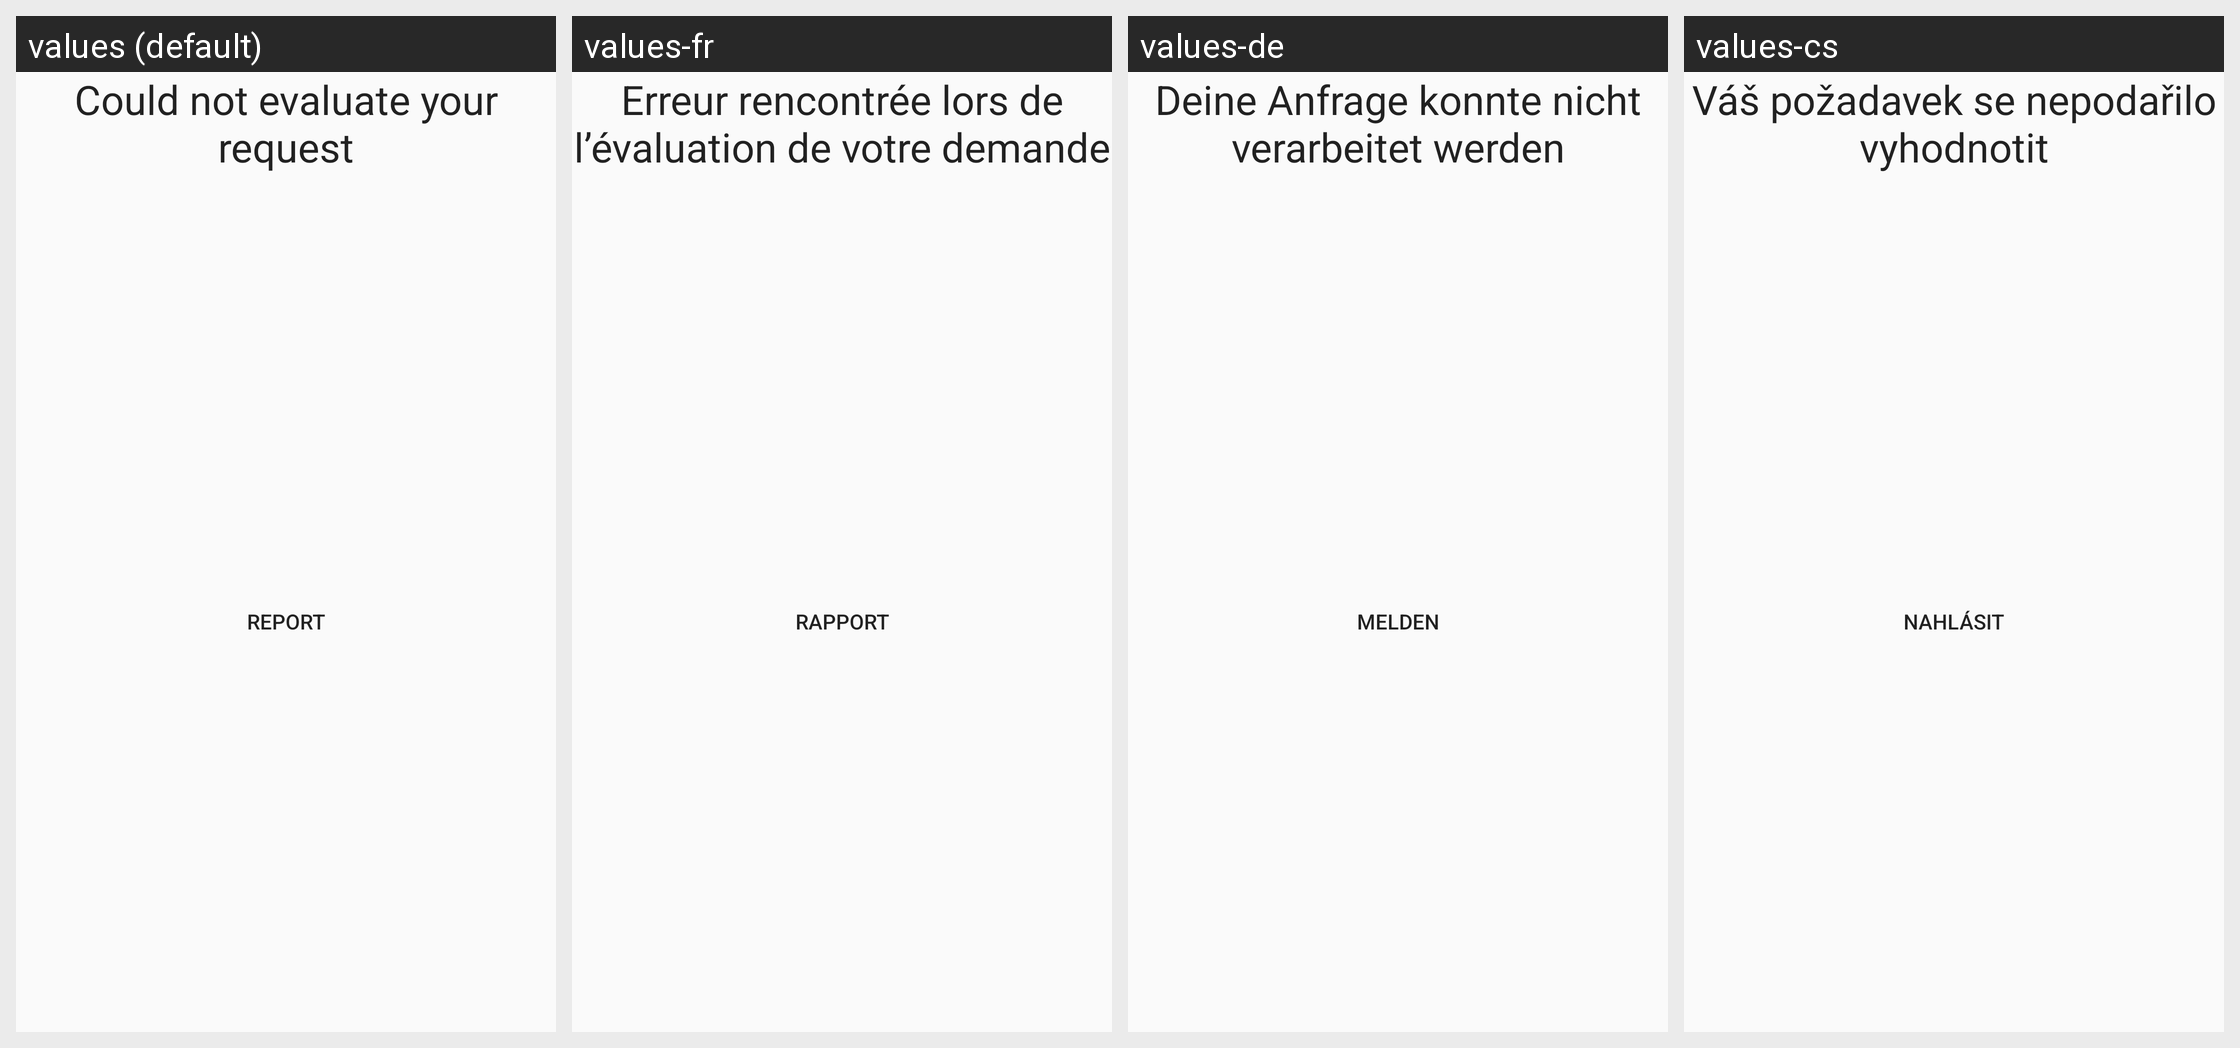

Here is an Android app screen in its default locale and in the app's own translations. Write out the translated-string differences for the strings that appear on this screen.
Android screen res/layout/error_screen.xml rendered under 4 locales, left to right: values (default), values-fr, values-de, values-cs. Device: Nexus 5 (rendered at 1080×1920; each locale shown at half size, 540×960, under a caption strip naming it); theme AppTheme.
Other locales in the repository, not shown: values-ar, values-bn, values-ca, values-da, values-dum, values-el, values-eo, values-es, values-et, values-fi, values-hi, values-hu, values-in, values-it, values-iw, values-kab, values-ko, values-nb-rNO, values-nl, values-pl, values-pt, values-pt-rBR, values-ro, values-ru, values-sl, values-sv, values-ta, values-tr, values-uk, values-zh-rCN, values-zh-rTW.
Strings drawn on this screen, with the default value and each locale's value (text and hints the layout hard-codes, and strings that could not be matched under every locale, appear in the picture but are not listed):

eval_fatal_error
  values: Could not evaluate your request
  values-fr: Erreur rencontrée lors de l’évaluation de votre demande
  values-de: Deine Anfrage konnte nicht verarbeitet werden
  values-cs: Váš požadavek se nepodařilo vyhodnotit

error_report
  values: Report
  values-fr: Rapport
  values-de: Melden
  values-cs: Nahlásit
